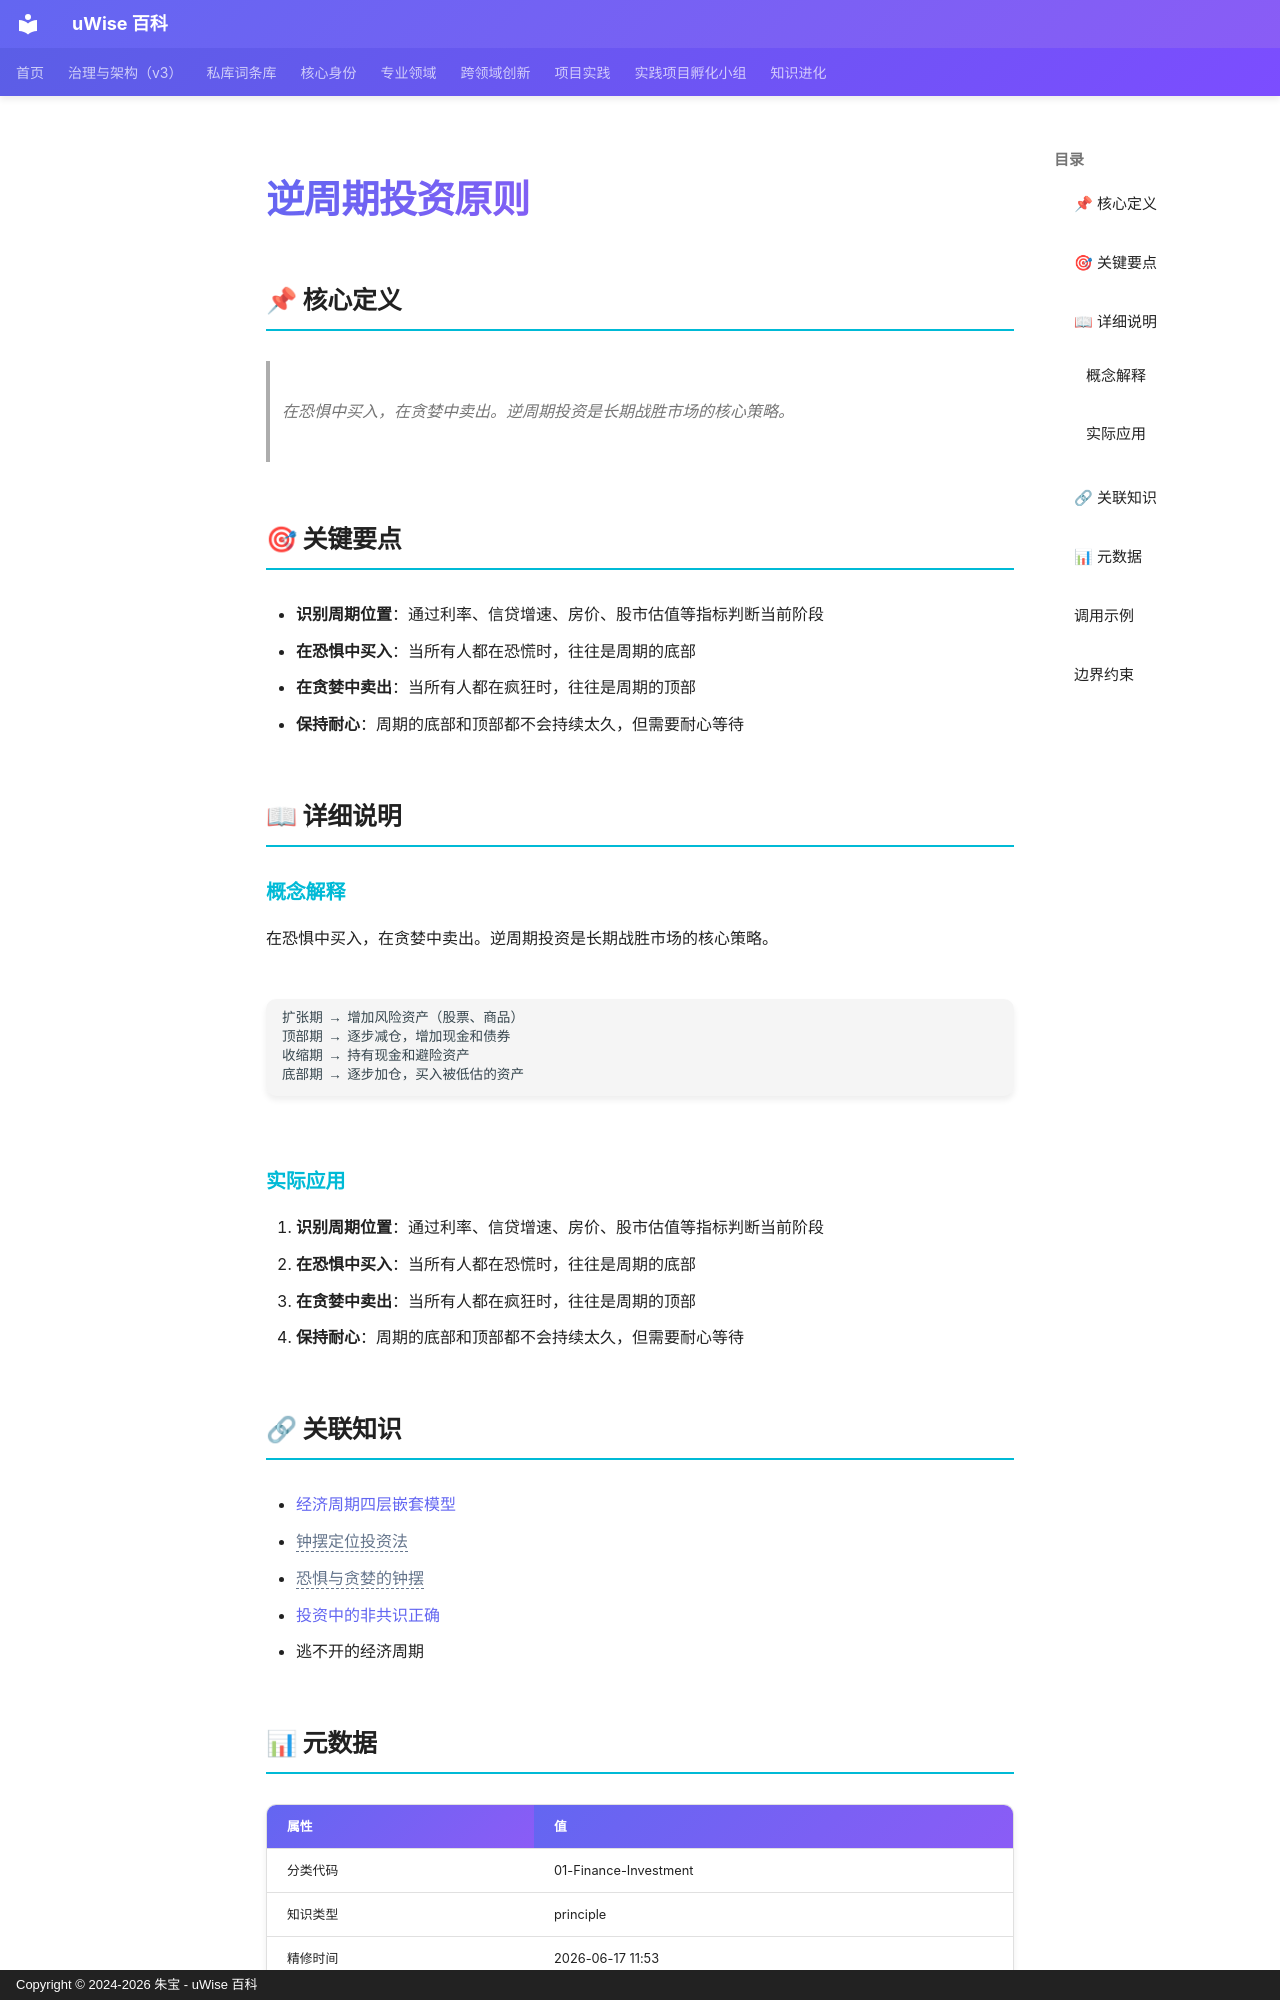

repository: zhubao315/uWise · page: vault-encyclopedia/md-3c8ba889/index.html · generator: mkdocs · copyright: Copyright © 2024-2026 朱宝 - uWise 百科

---
title: "逆周期投资原则"
description: "在恐惧中买入，在贪婪中卖出。逆周期投资是长期战胜市场的核心策略。"
---

# 逆周期投资原则

## 📌 核心定义

> 在恐惧中买入，在贪婪中卖出。逆周期投资是长期战胜市场的核心策略。

## 🎯 关键要点

- **识别周期位置**：通过利率、信贷增速、房价、股市估值等指标判断当前阶段
- **在恐惧中买入**：当所有人都在恐慌时，往往是周期的底部
- **在贪婪中卖出**：当所有人都在疯狂时，往往是周期的顶部
- **保持耐心**：周期的底部和顶部都不会持续太久，但需要耐心等待

## 📖 详细说明

### 概念解释
在恐惧中买入，在贪婪中卖出。逆周期投资是长期战胜市场的核心策略。
```
扩张期 → 增加风险资产（股票、商品）
顶部期 → 逐步减仓，增加现金和债券
收缩期 → 持有现金和避险资产
底部期 → 逐步加仓，买入被低估的资产
```


### 实际应用

1. **识别周期位置**：通过利率、信贷增速、房价、股市估值等指标判断当前阶段
2. **在恐惧中买入**：当所有人都在恐慌时，往往是周期的底部
3. **在贪婪中卖出**：当所有人都在疯狂时，往往是周期的顶部
4. **保持耐心**：周期的底部和顶部都不会持续太久，但需要耐心等待

## 🔗 关联知识

- [经济周期四层嵌套模型](../md-be476859/)
- <span class="uw-unresolved" data-target="钟摆定位投资法" title="未解析的双链目标：钟摆定位投资法">钟摆定位投资法</span>
- <span class="uw-unresolved" data-target="恐惧与贪婪的钟摆" title="未解析的双链目标：恐惧与贪婪的钟摆">恐惧与贪婪的钟摆</span>
- [投资中的非共识正确](../md-75c5a1fc/)
- 逃不开的经济周期

## 📊 元数据

| 属性 | 值 |
|------|-----|
| 分类代码 | 01-Finance-Investment |
| 知识类型 | principle |
| 精修时间 | 2026-06-17 11:53 |

---
